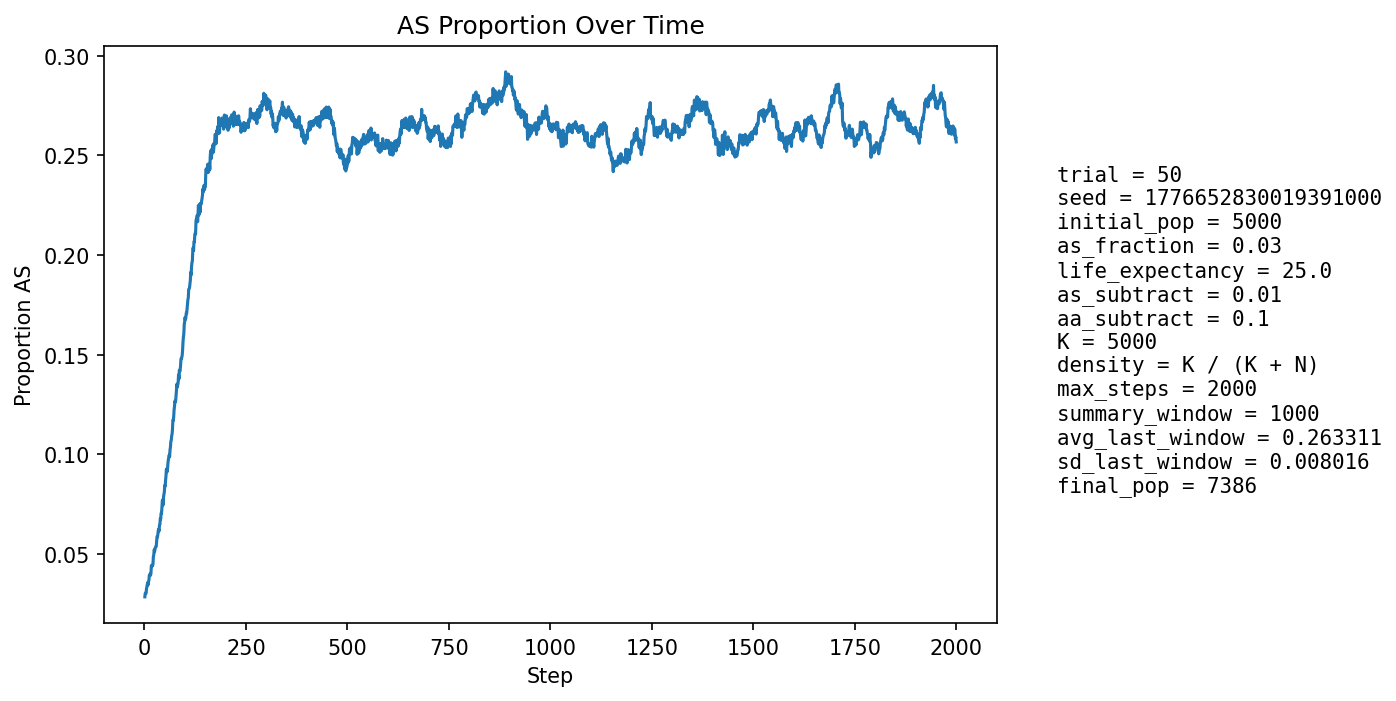

Source data for this figure (header and first rows):
step, population_size, births, newborn_AA, newborn_AS, newborn_SS, prop_newborn_AA, prop_newborn_AS, prop_newborn_SS, prop_repro_AA, prop_repro_AS, prop_AS_population
1, 5305, 1293, 1262, 31, 0, 0.976, 0.02398, 0.0, 0.9718, 0.02823, 0.02846
2, 5383, 1255, 1215, 40, 0, 0.9681, 0.03187, 0.0, 0.9714, 0.02862, 0.03028
3, 5461, 1245, 1211, 34, 0, 0.9727, 0.02731, 0.0, 0.971, 0.029, 0.0304
4, 5502, 1207, 1177, 30, 0, 0.9751, 0.02486, 0.0, 0.9679, 0.03207, 0.03017
5, 5603, 1251, 1206, 45, 0, 0.964, 0.03597, 0.0, 0.968, 0.03196, 0.03248
6, 5704, 1277, 1234, 43, 0, 0.9663, 0.03367, 0.0, 0.9668, 0.03325, 0.03349
7, 5802, 1296, 1254, 42, 0, 0.9676, 0.03241, 0.0, 0.9668, 0.03315, 0.0343
8, 5891, 1306, 1259, 46, 1, 0.964, 0.03522, 0.0007657, 0.967, 0.03297, 0.03565
9, 5985, 1323, 1289, 34, 0, 0.9743, 0.0257, 0.0, 0.9646, 0.03539, 0.03442
10, 6080, 1341, 1293, 48, 0, 0.9642, 0.03579, 0.0, 0.963, 0.037, 0.03618
11, 6178, 1359, 1312, 47, 0, 0.9654, 0.03458, 0.0, 0.9622, 0.03785, 0.03674
12, 6281, 1385, 1324, 61, 0, 0.956, 0.04404, 0.0, 0.9616, 0.03844, 0.03932
13, 6358, 1380, 1329, 51, 0, 0.963, 0.03696, 0.0, 0.9631, 0.03694, 0.03932
14, 6429, 1384, 1330, 53, 1, 0.961, 0.03829, 0.0007225, 0.9622, 0.03784, 0.03998
15, 6496, 1393, 1348, 45, 0, 0.9677, 0.0323, 0.0, 0.9617, 0.03833, 0.03925
16, 6561, 1406, 1355, 51, 0, 0.9637, 0.03627, 0.0, 0.9595, 0.04053, 0.04024
17, 6617, 1415, 1340, 75, 0, 0.947, 0.053, 0.0, 0.9584, 0.04158, 0.04413
18, 6669, 1421, 1364, 57, 0, 0.9599, 0.04011, 0.0, 0.9573, 0.04271, 0.04363
19, 6718, 1426, 1367, 58, 1, 0.9586, 0.04067, 0.0007013, 0.9576, 0.04238, 0.04436
20, 6765, 1432, 1379, 53, 0, 0.963, 0.03701, 0.0, 0.9571, 0.0429, 0.04405
21, 6807, 1439, 1380, 59, 0, 0.959, 0.041, 0.0, 0.953, 0.04696, 0.04495
22, 6849, 1444, 1362, 81, 1, 0.9432, 0.05609, 0.0006925, 0.9522, 0.0478, 0.04877
23, 6886, 1448, 1376, 72, 0, 0.9503, 0.04972, 0.0, 0.9513, 0.04867, 0.04952
24, 6918, 1450, 1369, 81, 0, 0.9441, 0.05586, 0.0, 0.9521, 0.04787, 0.05204
25, 6946, 1453, 1390, 62, 1, 0.9566, 0.04267, 0.0006882, 0.9518, 0.04821, 0.05125
26, 6970, 1456, 1384, 71, 1, 0.9505, 0.04876, 0.0006868, 0.9488, 0.05116, 0.05237
27, 6996, 1460, 1386, 73, 1, 0.9493, 0.05, 0.0006849, 0.9465, 0.05349, 0.05332
28, 7015, 1462, 1391, 71, 0, 0.9514, 0.04856, 0.0, 0.9441, 0.05587, 0.0536
29, 7037, 1464, 1397, 67, 0, 0.9542, 0.04577, 0.0, 0.9457, 0.05431, 0.05372
30, 7055, 1466, 1383, 83, 0, 0.9434, 0.05662, 0.0, 0.9445, 0.05554, 0.05599
31, 7071, 1468, 1374, 94, 0, 0.936, 0.06403, 0.0, 0.9432, 0.05678, 0.05869
32, 7085, 1470, 1390, 78, 2, 0.9456, 0.05306, 0.001361, 0.9425, 0.05748, 0.05843
33, 7100, 1471, 1389, 82, 0, 0.9443, 0.05574, 0.0, 0.9429, 0.0571, 0.05972
34, 7109, 1472, 1378, 91, 3, 0.9361, 0.06182, 0.002038, 0.9419, 0.0581, 0.06175
35, 7118, 1475, 1386, 87, 2, 0.9397, 0.05898, 0.001356, 0.9384, 0.06159, 0.06238
36, 7130, 1475, 1401, 74, 0, 0.9498, 0.05017, 0.0, 0.9385, 0.06154, 0.06143
37, 7136, 1477, 1377, 99, 1, 0.9323, 0.06703, 0.000677, 0.9369, 0.06309, 0.06446
38, 7145, 1478, 1390, 87, 1, 0.9405, 0.05886, 0.0006766, 0.9348, 0.06524, 0.06466
39, 7155, 1479, 1374, 105, 0, 0.929, 0.07099, 0.0, 0.9332, 0.06682, 0.06778
40, 7163, 1480, 1388, 90, 2, 0.9378, 0.06081, 0.001351, 0.9333, 0.0667, 0.06743
41, 7172, 1481, 1374, 107, 0, 0.9278, 0.07225, 0.0, 0.9306, 0.06941, 0.07041
42, 7179, 1482, 1387, 93, 2, 0.9359, 0.06275, 0.00135, 0.9301, 0.06986, 0.07034
43, 7182, 1482, 1370, 108, 4, 0.9244, 0.07287, 0.002699, 0.9282, 0.07177, 0.0731
44, 7192, 1483, 1362, 121, 0, 0.9184, 0.08159, 0.0, 0.9275, 0.07252, 0.07661
45, 7196, 1484, 1373, 108, 3, 0.9252, 0.07278, 0.002022, 0.9248, 0.07518, 0.07713
46, 7204, 1484, 1401, 82, 1, 0.9441, 0.05526, 0.0006739, 0.9249, 0.07514, 0.07454
47, 7208, 1484, 1365, 119, 0, 0.9198, 0.08019, 0.0, 0.9227, 0.07728, 0.07852
48, 7215, 1486, 1370, 115, 1, 0.9219, 0.07739, 0.0006729, 0.9184, 0.08159, 0.07983
49, 7219, 1485, 1368, 115, 2, 0.9212, 0.07744, 0.001347, 0.9176, 0.08239, 0.08117
50, 7225, 1486, 1356, 129, 1, 0.9125, 0.08681, 0.0006729, 0.9199, 0.08014, 0.08429
51, 7229, 1486, 1374, 110, 2, 0.9246, 0.07402, 0.001346, 0.9177, 0.08228, 0.08397
52, 7231, 1487, 1355, 128, 4, 0.9112, 0.08608, 0.00269, 0.9156, 0.08439, 0.08685
53, 7237, 1488, 1355, 131, 2, 0.9106, 0.08804, 0.001344, 0.914, 0.08597, 0.08885
54, 7238, 1489, 1338, 144, 7, 0.8986, 0.09671, 0.004701, 0.9106, 0.08944, 0.09257
55, 7244, 1490, 1360, 126, 4, 0.9128, 0.08456, 0.002685, 0.9103, 0.08969, 0.09249
56, 7246, 1488, 1374, 111, 3, 0.9234, 0.0746, 0.002016, 0.9089, 0.09108, 0.09122
57, 7246, 1490, 1357, 129, 4, 0.9107, 0.08658, 0.002685, 0.9063, 0.09372, 0.09315
58, 7252, 1491, 1348, 141, 2, 0.9041, 0.09457, 0.001341, 0.9011, 0.09888, 0.09584
59, 7258, 1490, 1350, 139, 1, 0.906, 0.09329, 0.0006711, 0.9008, 0.09915, 0.09741
60, 7257, 1489, 1351, 136, 2, 0.9073, 0.09134, 0.001343, 0.9022, 0.09781, 0.09839
... 1,940 more rows
